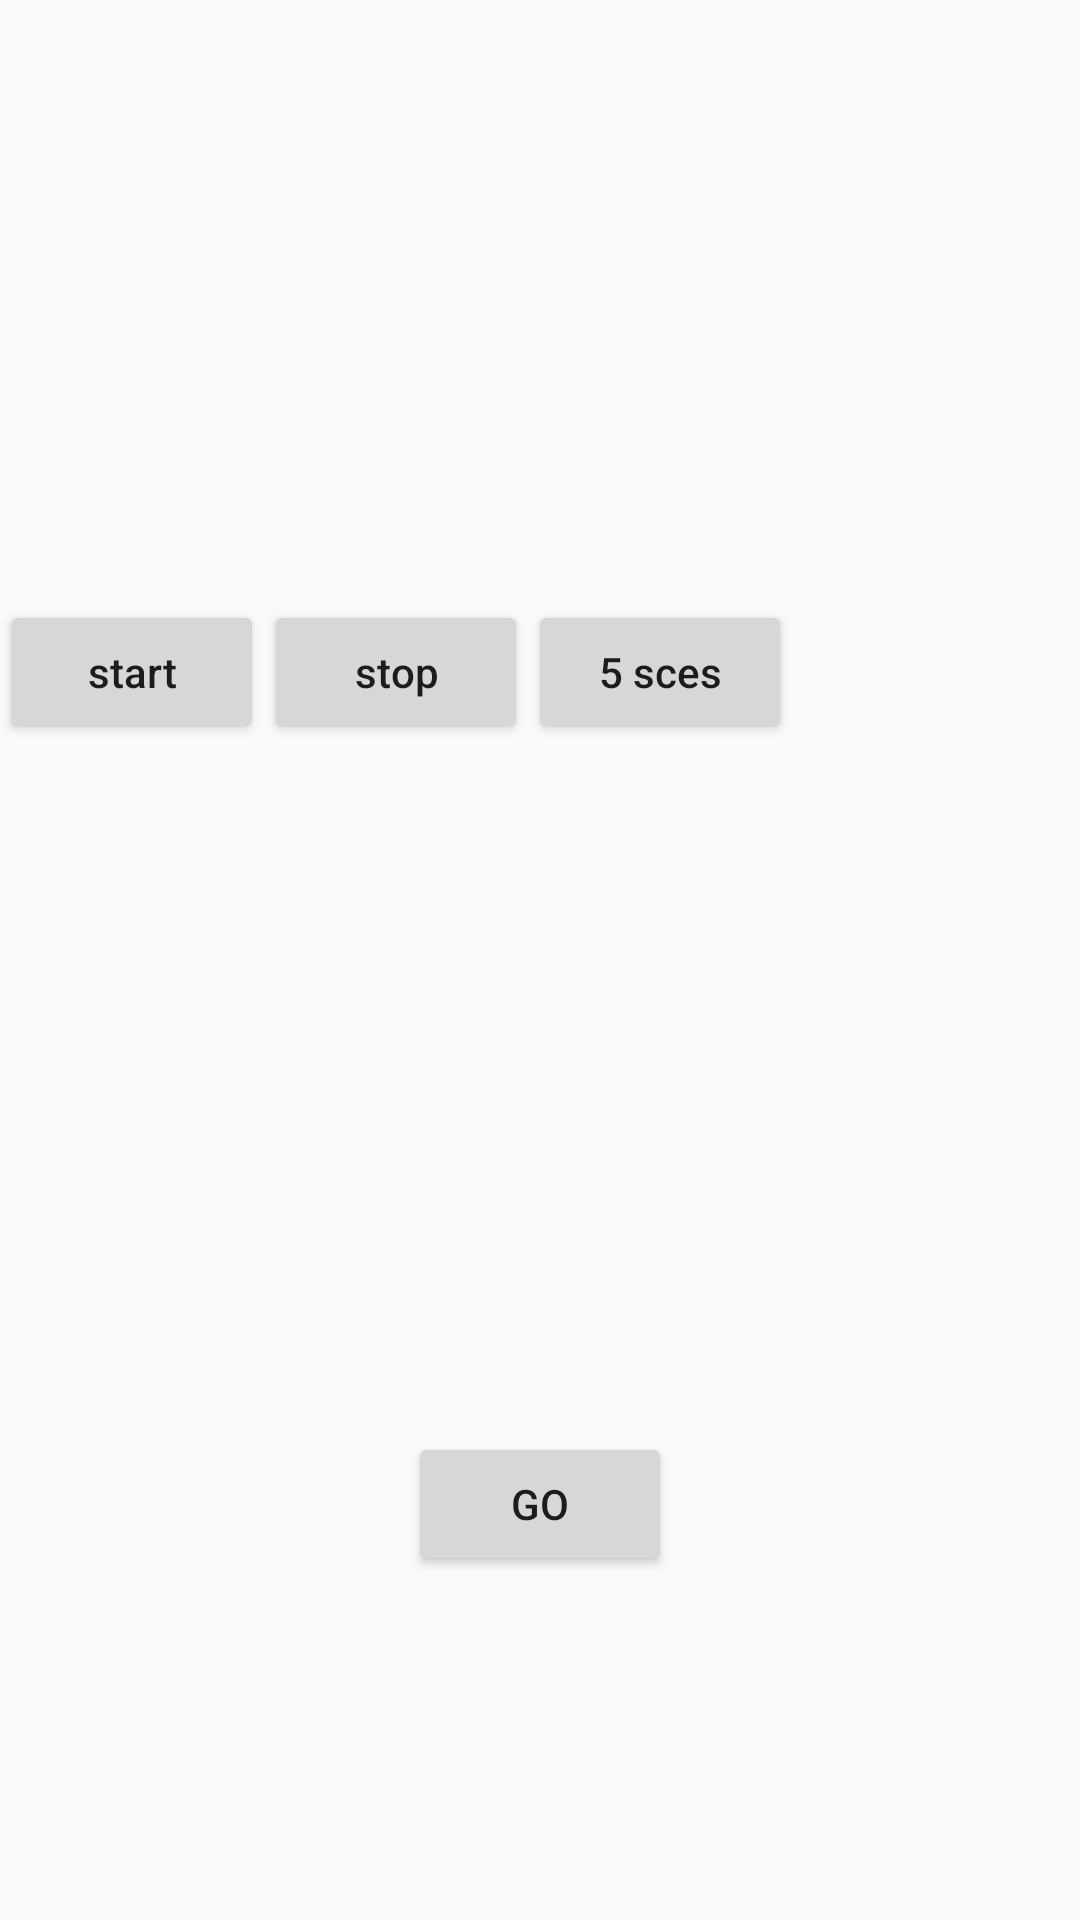

Reconstruct the res/layout file that produces this screen, plus the resources it refers to.
<!-- AndroidManifest.xml: application theme AppTheme -->
<!-- res/layout/activity_lab06__animation_drawable.xml -->
<?xml version="1.0" encoding="utf-8"?>
<LinearLayout xmlns:android="http://schemas.android.com/apk/res/android"
    xmlns:app="http://schemas.android.com/apk/res-auto"
    xmlns:tools="http://schemas.android.com/tools"
    android:layout_width="match_parent"
    android:layout_height="match_parent"
    tools:context="com.example.student.test.Lab06_Animation.Lab06_AnimationDrawable"
    android:orientation="vertical">

    <ImageView
        android:id="@+id/img_duke"
        android:layout_width="200dp"
        android:layout_height="200dp"
        />

    <LinearLayout
        android:layout_width="match_parent"
        android:layout_height="wrap_content">

        <Button
            android:id="@+id/btn_start"
            android:layout_width="wrap_content"
            android:layout_height="wrap_content"
            android:onClick="click"

            android:text="start" />

        <Button
            android:id="@+id/btn_stop"
            android:layout_width="wrap_content"
            android:layout_height="wrap_content"
            android:onClick="click"

            android:text="stop" />

        <Button
            android:id="@+id/btn_5_secs"
            android:layout_width="wrap_content"
            android:layout_height="wrap_content"
            android:onClick="click"

            android:text="5 sces" />

        <TextView
            android:id="@+id/tv_Lab06_message"
            android:layout_width="wrap_content"
            android:layout_height="wrap_content"
            android:text="" />
    </LinearLayout>

    <LinearLayout
        android:layout_width="match_parent"
        android:layout_height="wrap_content"
        android:orientation="vertical">

        <View
            android:id="@+id/view_logo"
            android:layout_width="200dp"
            android:layout_height="200dp"
            android:layout_gravity="center"

            android:background="@drawable/nba_logo_spurs" />

        <TextView
            android:id="@+id/tv_logo_name"
            android:layout_width="wrap_content"
            android:layout_height="wrap_content"
            android:layout_gravity="center"
            android:gravity="center"
            android:text=""

            android:textAllCaps="true"
            android:textAppearance="@android:style/TextAppearance.Large" />

    </LinearLayout>

    <Button
        android:id="@+id/btn_go"
        android:layout_width="wrap_content"
        android:layout_height="wrap_content"
        android:layout_gravity="center"
        android:onClick="click"
        android:text="GO" />

    <TextView
        android:id="@+id/view_message"
        android:layout_width="wrap_content"
        android:layout_height="wrap_content"
        android:layout_gravity="center"
        android:text=""
        android:textAppearance="@android:style/TextAppearance.Large"
        />


</LinearLayout>
<!-- resources referenced by this layout -->
<resources>
  <style name="AppTheme" parent="Theme.AppCompat.Light.DarkActionBar">
          
          <item name="colorPrimary">@color/colorPrimary</item>
          <item name="colorPrimaryDark">@color/colorPrimaryDark</item>
          <item name="colorAccent">@color/colorAccent</item>
          <item name="android:textAllCaps">false</item>
  
      </style>
  <!-- not gathered from this repository: default colours our renderer supplied (Android Studio template values) -->
  <color name="colorPrimary">#FF6200EE</color>
  <color name="colorPrimaryDark">#FF3700B3</color>
  <color name="colorAccent">#FF03DAC5</color>
</resources>
